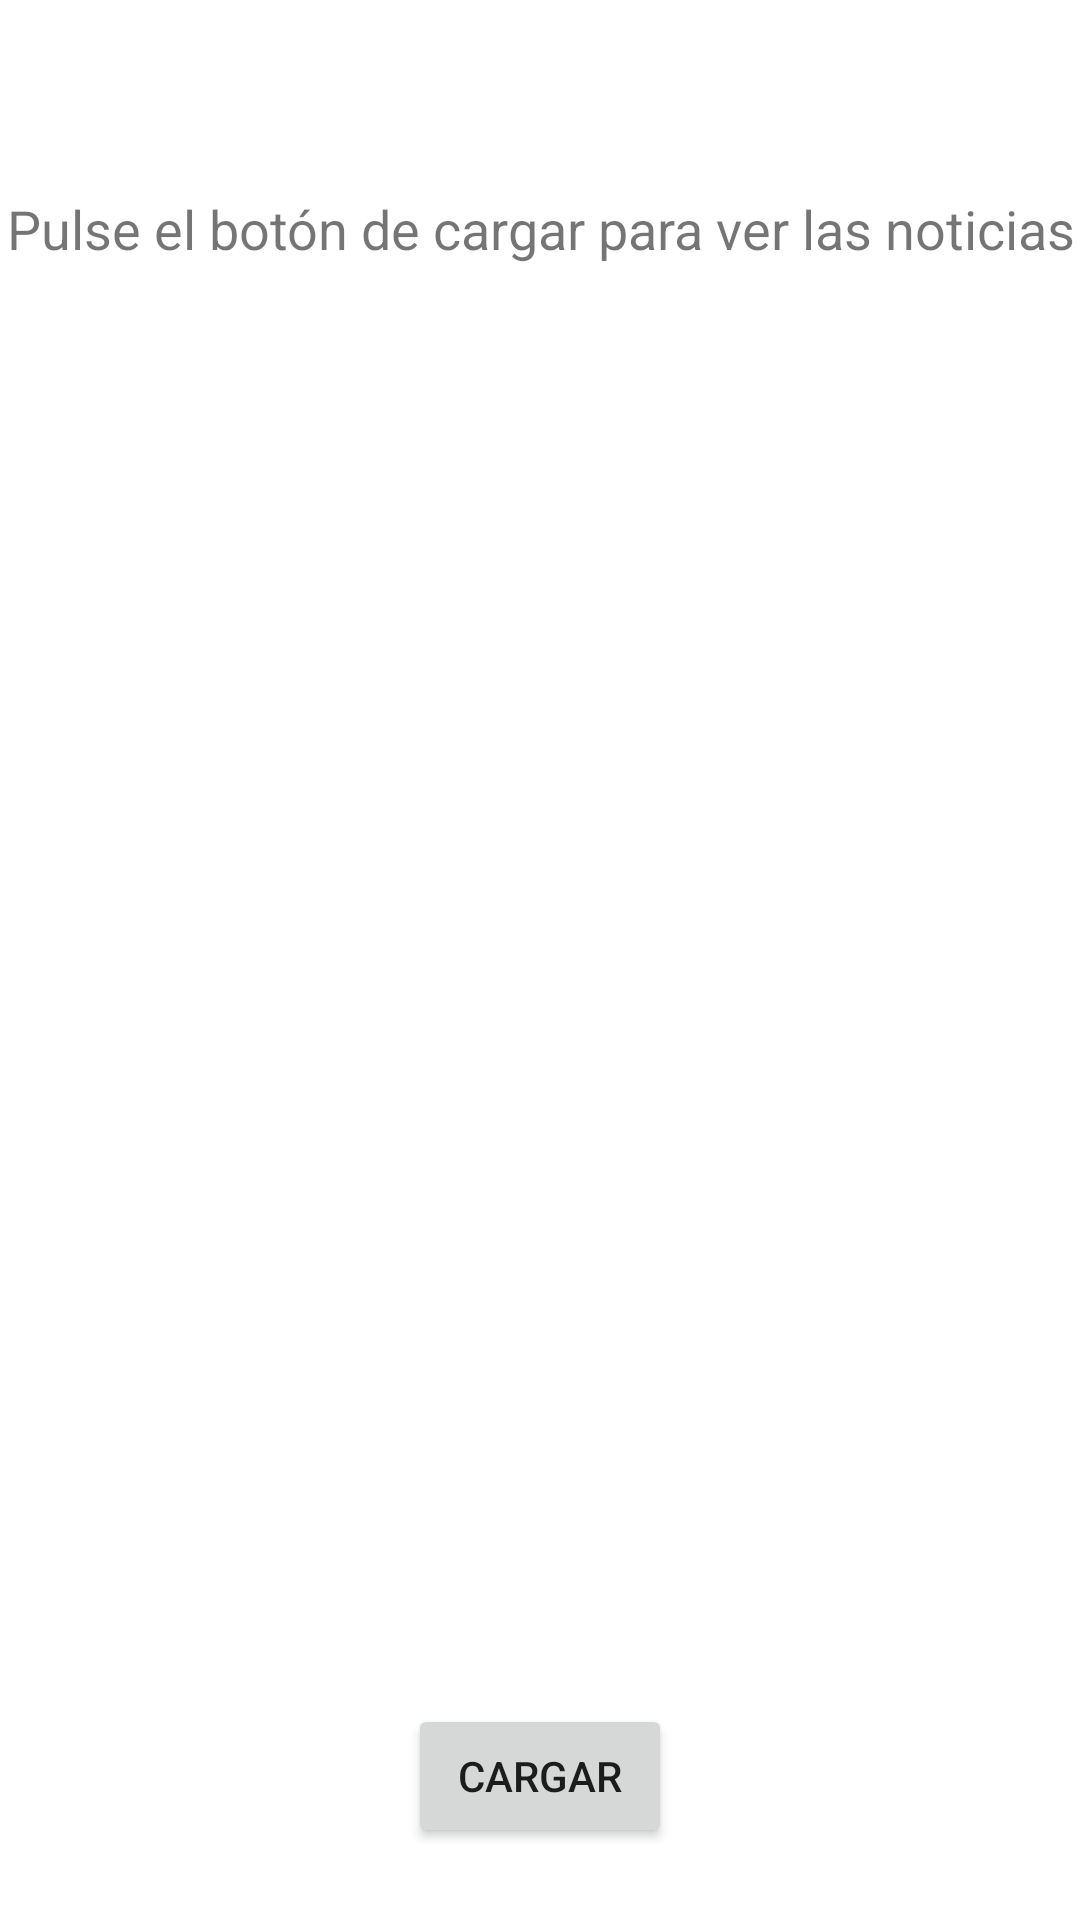

Produce the Android XML layout that renders to this screen, including the resource entries it uses.
<!-- AndroidManifest.xml: application theme Theme.Xml -->
<!-- res/layout/activity_ejer1.xml -->
<?xml version="1.0" encoding="utf-8"?>
<androidx.constraintlayout.widget.ConstraintLayout xmlns:android="http://schemas.android.com/apk/res/android"
    xmlns:app="http://schemas.android.com/apk/res-auto"
    xmlns:tools="http://schemas.android.com/tools"
    android:layout_width="match_parent"
    android:layout_height="match_parent"
    tools:context=".Ejercicio1Activity">

    <ListView
        android:id="@+id/listaNoticias"
        android:layout_width="match_parent"
        android:layout_height="wrap_content"
        android:layout_marginStart="16dp"
        android:layout_marginLeft="16dp"
        android:layout_marginTop="32dp"
        android:layout_marginEnd="16dp"
        android:layout_marginRight="16dp"
        app:layout_constraintEnd_toEndOf="parent"
        app:layout_constraintHorizontal_bias="1.0"
        app:layout_constraintStart_toStartOf="parent"
        app:layout_constraintTop_toTopOf="parent" />

    <Button
        android:id="@+id/bCargar"
        android:layout_width="wrap_content"
        android:layout_height="wrap_content"
        android:layout_marginBottom="24dp"
        android:onClick="cargarXMLConDOM"
        android:text="@string/cargar"
        app:layout_constraintBottom_toBottomOf="parent"
        app:layout_constraintEnd_toEndOf="parent"
        app:layout_constraintStart_toStartOf="parent" />

    <TextView
        android:id="@+id/tvPulsar"
        android:layout_width="wrap_content"
        android:layout_height="wrap_content"
        android:layout_marginTop="32dp"
        android:gravity="center"
        android:text="@string/pulsar"
        android:textSize="18sp"
        app:layout_constraintEnd_toEndOf="parent"
        app:layout_constraintStart_toStartOf="parent"
        app:layout_constraintTop_toBottomOf="@+id/listaNoticias" />

</androidx.constraintlayout.widget.ConstraintLayout>
<!-- resources referenced by this layout -->
<resources>
  <string name="cargar">Cargar</string>
  <string name="pulsar">Pulse el botón de cargar para ver las noticias</string>
  <style name="Theme.Xml" parent="Theme.MaterialComponents.DayNight.DarkActionBar">
          
          <item name="colorPrimary">@color/purple_500</item>
          <item name="colorPrimaryVariant">@color/purple_700</item>
          <item name="colorOnPrimary">@color/white</item>
          
          <item name="colorSecondary">@color/teal_200</item>
          <item name="colorSecondaryVariant">@color/teal_700</item>
          <item name="colorOnSecondary">@color/black</item>
          
          <item name="android:statusBarColor" tools:targetApi="l">?attr/colorPrimaryVariant</item>
          
      </style>
  <!-- not gathered from this repository: default colours our renderer supplied (Android Studio template values) -->
  <color name="purple_500">#FF6200EE</color>
  <color name="purple_700">#FF3700B3</color>
  <color name="teal_200">#FF03DAC5</color>
  <color name="teal_700">#FF018786</color>
  <color name="black">#FF000000</color>
  <color name="white">#FFFFFFFF</color>
</resources>
